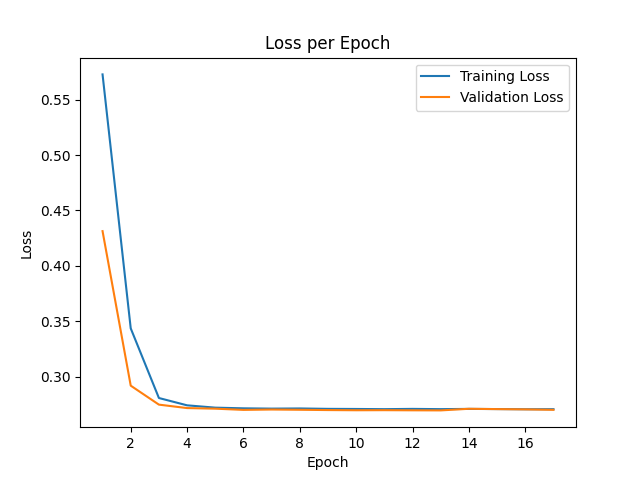

Source data for this figure (header and first rows):
epoch, train_loss, val_loss
0, 0.8622, 0.7088
1, 0.5727, 0.4314
2, 0.3437, 0.2921
3, 0.2809, 0.2749
4, 0.2743, 0.2718
5, 0.2722, 0.2713
6, 0.2716, 0.2702
7, 0.2713, 0.2705
8, 0.2715, 0.2703
9, 0.2711, 0.2701
10, 0.271, 0.2699
11, 0.2709, 0.2699
12, 0.2711, 0.2698
13, 0.2709, 0.2697
14, 0.2711, 0.2712
15, 0.2709, 0.2709
16, 0.2708, 0.2707
17, 0.2708, 0.2703
